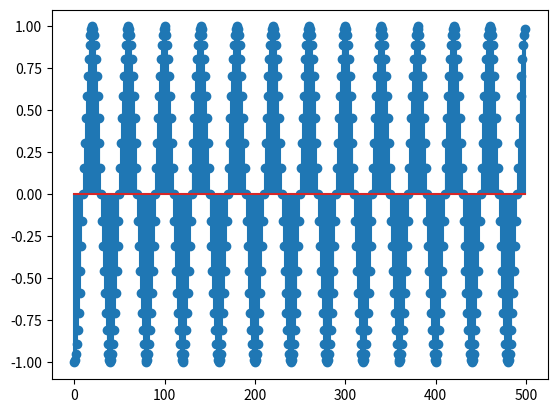

Source code (Python):
import numpy as np
from matplotlib import pyplot as plt
n=np.arange(0,500);
f=250;
fs=10000;
s=np.cos(2*np.pi*f/fs*n+np.pi)
plt.stem(n,s);
plt.show()
